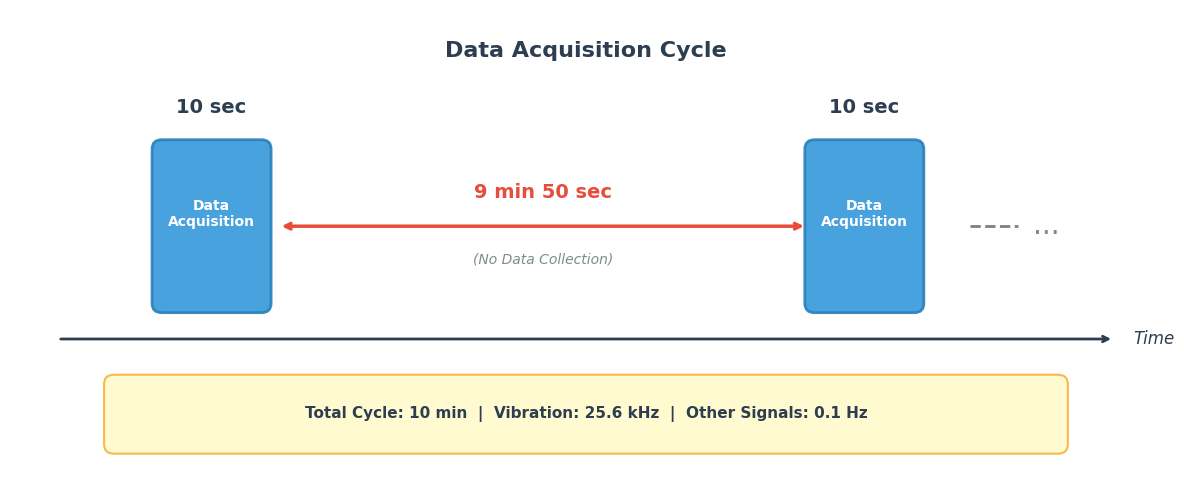

Python code for this plot: (Note: this script raises an exception after producing the figure.)
#!/usr/bin/env python3
"""
데이터 수집 조건 다이어그램 생성
"""

import matplotlib.pyplot as plt
import matplotlib.patches as mpatches
from matplotlib.patches import FancyBboxPatch, FancyArrowPatch
import numpy as np

plt.rcParams['font.family'] = 'DejaVu Sans'
plt.rcParams['axes.unicode_minus'] = False
plt.rcParams['figure.dpi'] = 150
plt.rcParams['savefig.dpi'] = 150
plt.rcParams['savefig.bbox'] = 'tight'
plt.rcParams['savefig.facecolor'] = 'white'


def create_data_acquisition_diagram():
    """데이터 수집 주기 다이어그램"""
    fig, ax = plt.subplots(figsize=(12, 5))
    ax.set_xlim(0, 12)
    ax.set_ylim(0, 5)
    ax.axis('off')
    ax.set_facecolor('#F8F9FA')

    # 제목
    ax.text(6, 4.5, 'Data Acquisition Cycle', fontsize=16,
            ha='center', fontweight='bold', color='#2C3E50')

    # 시간 축
    ax.annotate('', xy=(11.5, 1.5), xytext=(0.5, 1.5),
                arrowprops=dict(arrowstyle='->', color='#2C3E50', lw=2))
    ax.text(11.7, 1.5, 'Time', fontsize=12, ha='left', va='center',
            color='#2C3E50', style='italic')

    # 첫 번째 데이터 수집 구간 (10초)
    box1 = FancyBboxPatch((1.5, 1.8), 1.2, 1.8,
                          boxstyle="round,pad=0.02,rounding_size=0.1",
                          facecolor='#3498DB', edgecolor='#2980B9',
                          linewidth=2, alpha=0.9)
    ax.add_patch(box1)
    ax.text(2.1, 3.9, '10 sec', fontsize=14, ha='center', fontweight='bold',
            color='#2C3E50')
    ax.text(2.1, 2.7, 'Data\nAcquisition', fontsize=10, ha='center',
            color='white', fontweight='bold')

    # 간격 표시 (9분 50초)
    ax.annotate('', xy=(8.3, 2.7), xytext=(2.8, 2.7),
                arrowprops=dict(arrowstyle='<->', color='#E74C3C', lw=2.5))
    ax.text(5.55, 3.0, '9 min 50 sec', fontsize=14, ha='center',
            fontweight='bold', color='#E74C3C')
    ax.text(5.55, 2.3, '(No Data Collection)', fontsize=10, ha='center',
            color='#7F8C8D', style='italic')

    # 두 번째 데이터 수집 구간 (10초)
    box2 = FancyBboxPatch((8.3, 1.8), 1.2, 1.8,
                          boxstyle="round,pad=0.02,rounding_size=0.1",
                          facecolor='#3498DB', edgecolor='#2980B9',
                          linewidth=2, alpha=0.9)
    ax.add_patch(box2)
    ax.text(8.9, 3.9, '10 sec', fontsize=14, ha='center', fontweight='bold',
            color='#2C3E50')
    ax.text(8.9, 2.7, 'Data\nAcquisition', fontsize=10, ha='center',
            color='white', fontweight='bold')

    # 점선으로 반복 표시
    ax.plot([10, 10.5], [2.7, 2.7], 'k--', lw=2, alpha=0.5)
    ax.text(10.8, 2.7, '...', fontsize=20, ha='center', va='center', color='#7F8C8D')

    # 하단 설명
    info_box = FancyBboxPatch((1, 0.3), 10, 0.8,
                               boxstyle="round,pad=0.02,rounding_size=0.1",
                               facecolor='#FFF9C4', edgecolor='#F9A825',
                               linewidth=1.5, alpha=0.8)
    ax.add_patch(info_box)
    ax.text(6, 0.7, 'Total Cycle: 10 min  |  Vibration: 25.6 kHz  |  Other Signals: 0.1 Hz',
            ha='center', va='center', fontsize=11, color='#2C3E50', fontweight='bold')

    plt.tight_layout()
    plt.savefig('/srv2/jinwook/bearing/assets/data_acquisition_cycle.png',
                dpi=150, bbox_inches='tight', facecolor='white', edgecolor='none')
    plt.close()
    print("Created: data_acquisition_cycle.png")


if __name__ == "__main__":
    create_data_acquisition_diagram()
    print("Data acquisition diagram generated!")
